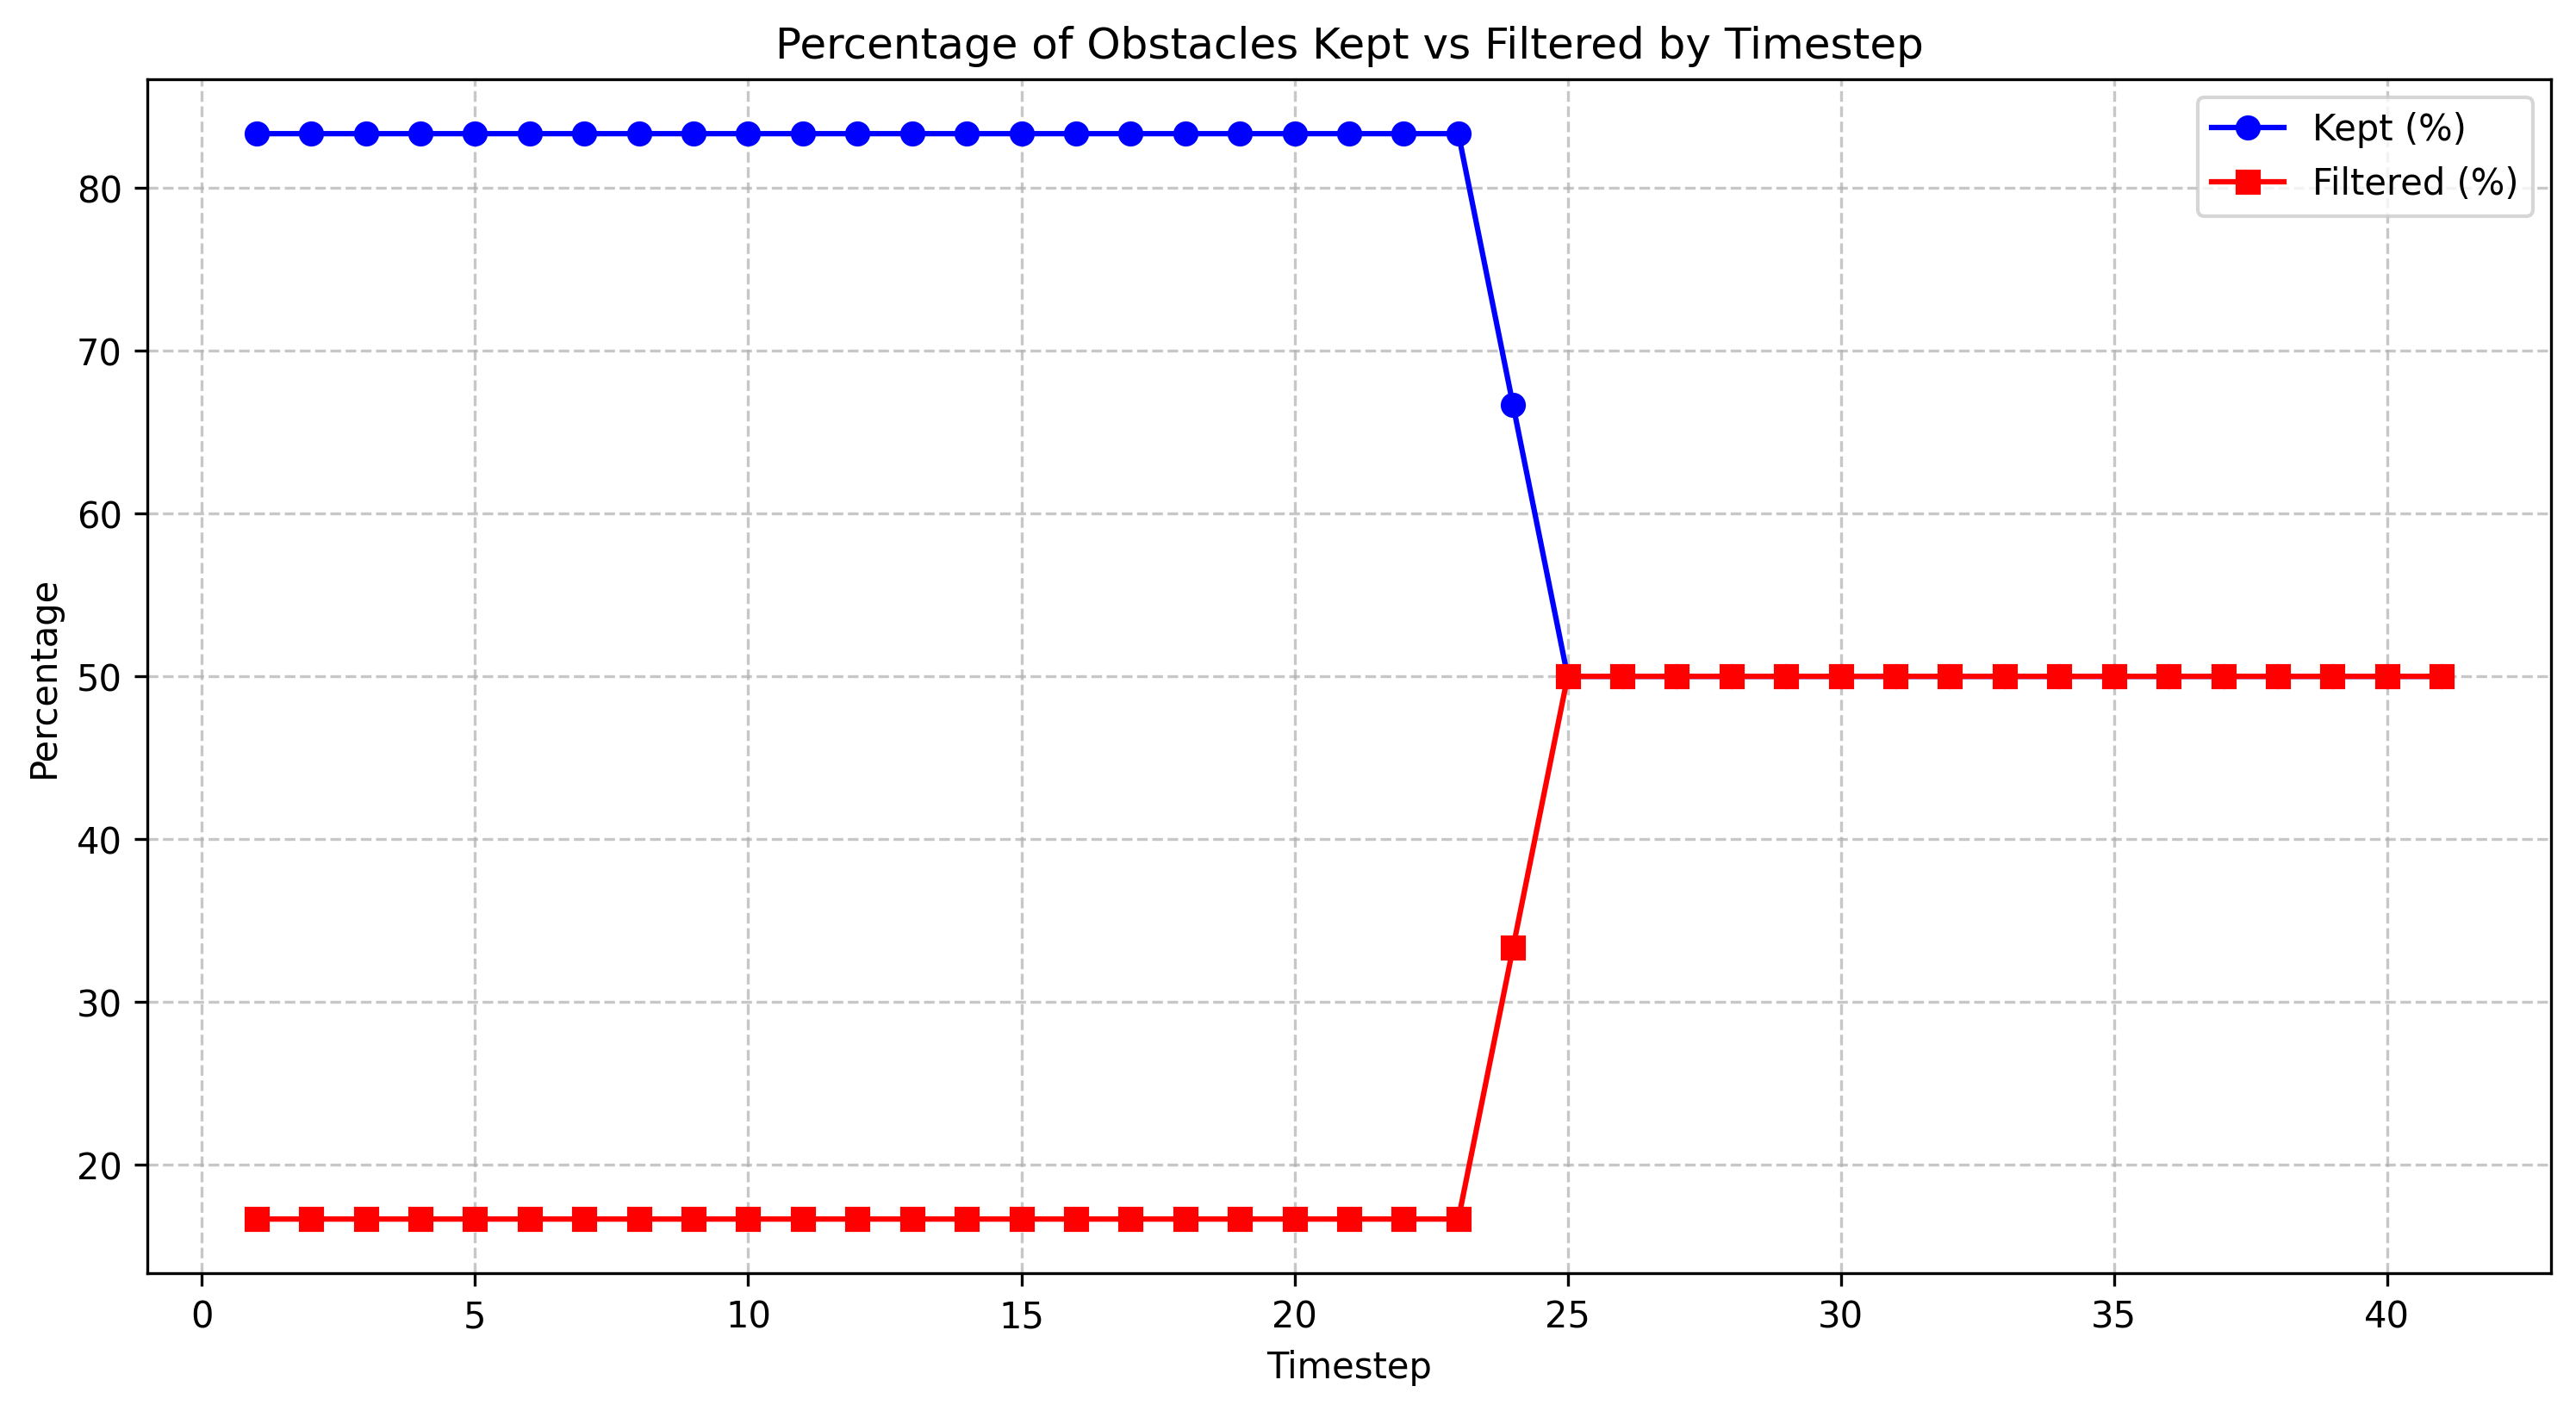

The data file committed next to this chart (first rows):
timestep, total_count, filtered_count, filtered_percentage, kept_percentage
1.0, 6, 1, 16.67, 83.33
2.0, 6, 1, 16.67, 83.33
3.0, 6, 1, 16.67, 83.33
4.0, 6, 1, 16.67, 83.33
5.0, 6, 1, 16.67, 83.33
6.0, 6, 1, 16.67, 83.33
7.0, 6, 1, 16.67, 83.33
8.0, 6, 1, 16.67, 83.33
9.0, 6, 1, 16.67, 83.33
10.0, 6, 1, 16.67, 83.33
11.0, 6, 1, 16.67, 83.33
12.0, 6, 1, 16.67, 83.33
13.0, 6, 1, 16.67, 83.33
14.0, 6, 1, 16.67, 83.33
15.0, 6, 1, 16.67, 83.33
16.0, 6, 1, 16.67, 83.33
17.0, 6, 1, 16.67, 83.33
18.0, 6, 1, 16.67, 83.33
19.0, 6, 1, 16.67, 83.33
20.0, 6, 1, 16.67, 83.33
21.0, 6, 1, 16.67, 83.33
22.0, 6, 1, 16.67, 83.33
23.0, 6, 1, 16.67, 83.33
24.0, 6, 2, 33.33, 66.67
25.0, 6, 3, 50.0, 50.0
26.0, 6, 3, 50.0, 50.0
27.0, 6, 3, 50.0, 50.0
28.0, 6, 3, 50.0, 50.0
29.0, 6, 3, 50.0, 50.0
30.0, 6, 3, 50.0, 50.0
31.0, 6, 3, 50.0, 50.0
32.0, 6, 3, 50.0, 50.0
33.0, 6, 3, 50.0, 50.0
34.0, 6, 3, 50.0, 50.0
35.0, 6, 3, 50.0, 50.0
36.0, 6, 3, 50.0, 50.0
37.0, 6, 3, 50.0, 50.0
38.0, 6, 3, 50.0, 50.0
39.0, 6, 3, 50.0, 50.0
40.0, 6, 3, 50.0, 50.0
41.0, 6, 3, 50.0, 50.0
